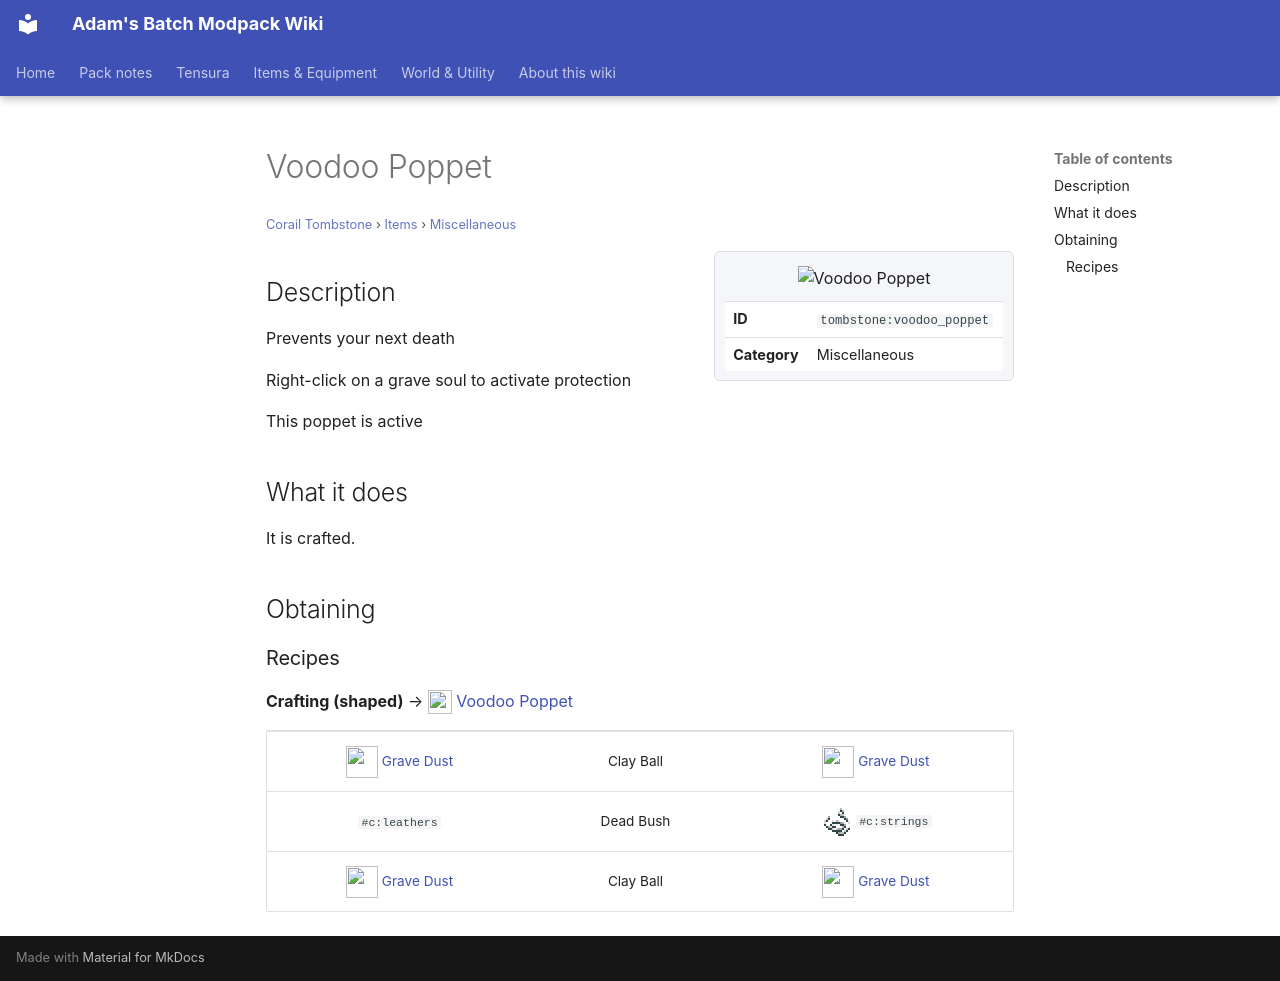

repository: Proteus-Nell/Adams-Batch-MC-Modpack-Wiki · page: corail-tombstone/items/miscellaneous/voodoo-poppet/index.html · generator: mkdocs

# Voodoo Poppet

<small>[Corail Tombstone](../../index.md) &rsaquo; [Items](../index.md) &rsaquo; [Miscellaneous](index.md)</small>

<div class="infobox" markdown>

![Voodoo Poppet](../../../assets/icons/tombstone/item/voodoo_poppet.png)

| | |
|---|---|
| **ID** | `tombstone:voodoo_poppet` |
| **Category** | Miscellaneous |

</div>

## Description

Prevents your next death

Right-click on a grave soul to activate protection

This poppet is active

## What it does

It is crafted.

## Obtaining

### Recipes

**Crafting (shaped)** &rarr; ![](../../../assets/icons/tombstone/item/voodoo_poppet.png) [Voodoo Poppet](voodoo-poppet.md)

<div class="recipe" markdown>

| | | |
|---|---|---|
| ![](../../../assets/icons/tombstone/item/grave_dust.png) [Grave Dust](../materials/grave-dust.md) |  Clay Ball | ![](../../../assets/icons/tombstone/item/grave_dust.png) [Grave Dust](../materials/grave-dust.md) |
|  `#c:leathers` |  Dead Bush | ![](../../../assets/icons/tensura/item/steel_thread.png) `#c:strings` |
| ![](../../../assets/icons/tombstone/item/grave_dust.png) [Grave Dust](../materials/grave-dust.md) |  Clay Ball | ![](../../../assets/icons/tombstone/item/grave_dust.png) [Grave Dust](../materials/grave-dust.md) |

</div>
